Run: headless pygame with SDL's dummy video driver; simulated clock (each Clock.tick advances the game by its frame time, no real sleeping); random seed 0; keys injected as events and as key.get_pressed() state; no mouse input.
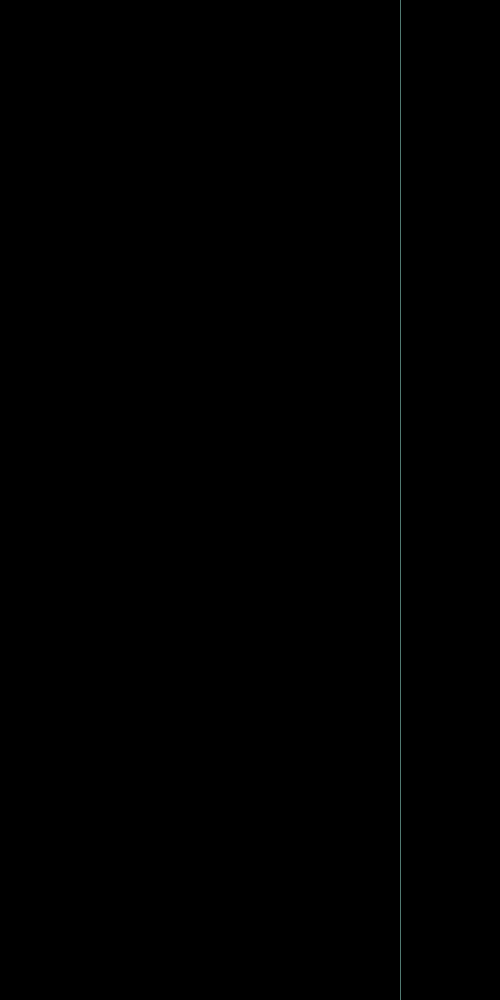
Frame 1 of 4 · flips 1–60 · no input
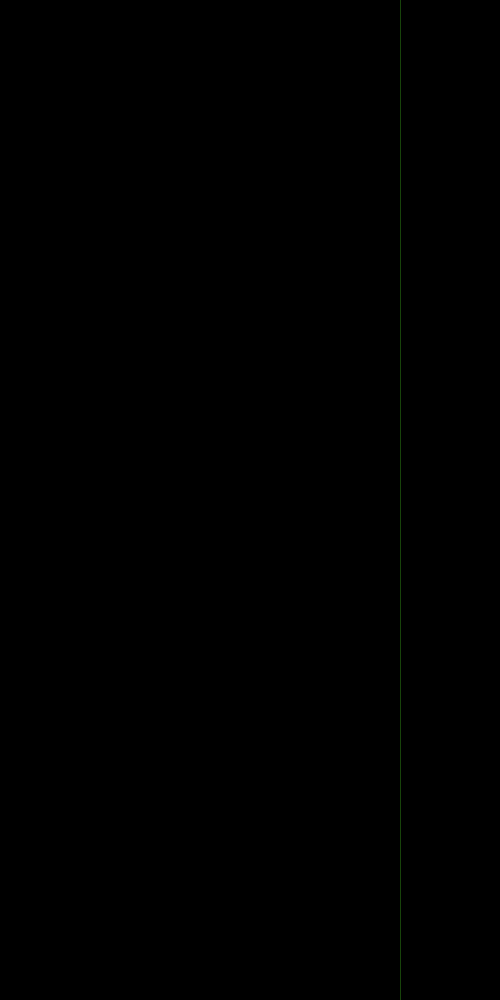
Frame 2 of 4 · flips 61–180 · tapped SPACE, RETURN · held RIGHT (→), D
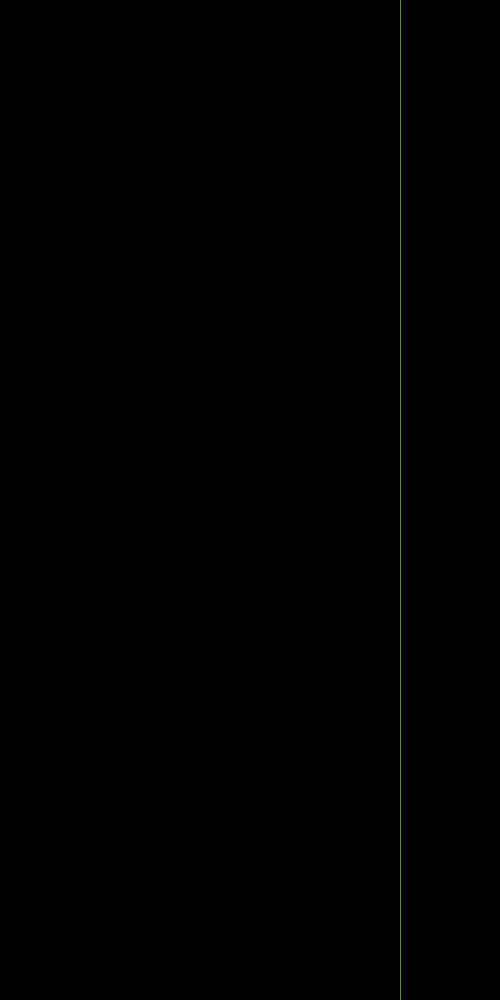
Frame 3 of 4 · flips 181–300 · held DOWN (↓), S
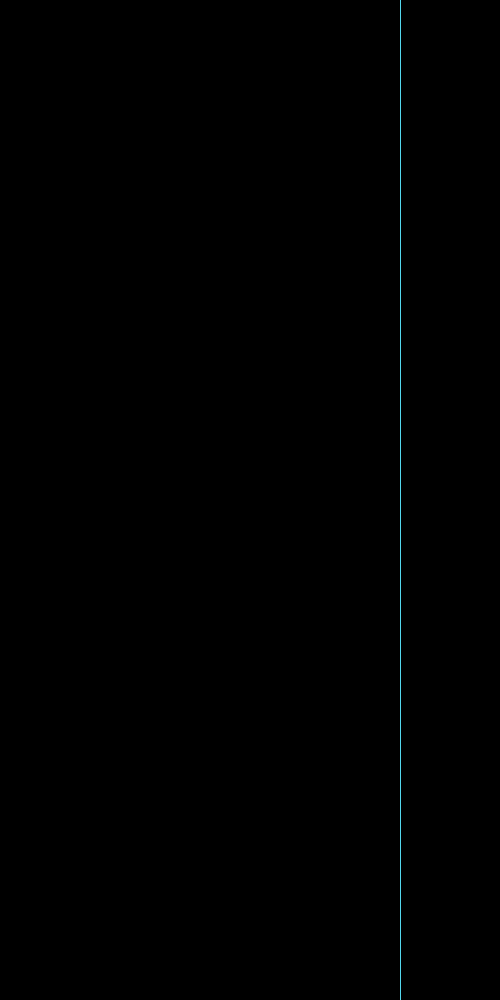
Frame 4 of 4 · flips 301–420 · held LEFT (←), A, UP (↑), W

The pygame program that drew these frames:

import pygame
from pygame.locals import * #submodolo
from sys import exit
import random

pygame.init() #inicializar as funcoes e variaveis do pygame

largura = 500
altura = 1000
local_objeto = 200,300

tela = pygame.display.set_mode((largura,altura)) #largura e altura da tela
pygame.display.set_caption('Tetris')
while True: #loop
    for event in pygame.event.get():
        if event.type == QUIT:
            pygame.quit()
            exit()
    cor = (random.randint(0, 255), random.randint(0, 255), random.randint(0, 255))    
    #-----------------------------X---Y---L--A)
    pygame.draw.rect(tela,(cor),(400,0,1,2000))
    #pygame.draw.rect(tela,(cor),(200,300,100,5))#Reta esquerda
    #pygame.draw.rect(tela,(cor),(300,300,5,100))#Reta esquerda
    #pygame.draw.rect(tela,(cor),(200,300,5,100))#Teto
    #pygame.draw.rect(tela,(cor),(200,400,100,5))#Chao

    pygame.display.update()
    
    #organizador de estoque,saida e entrada de carga de caminhoes
